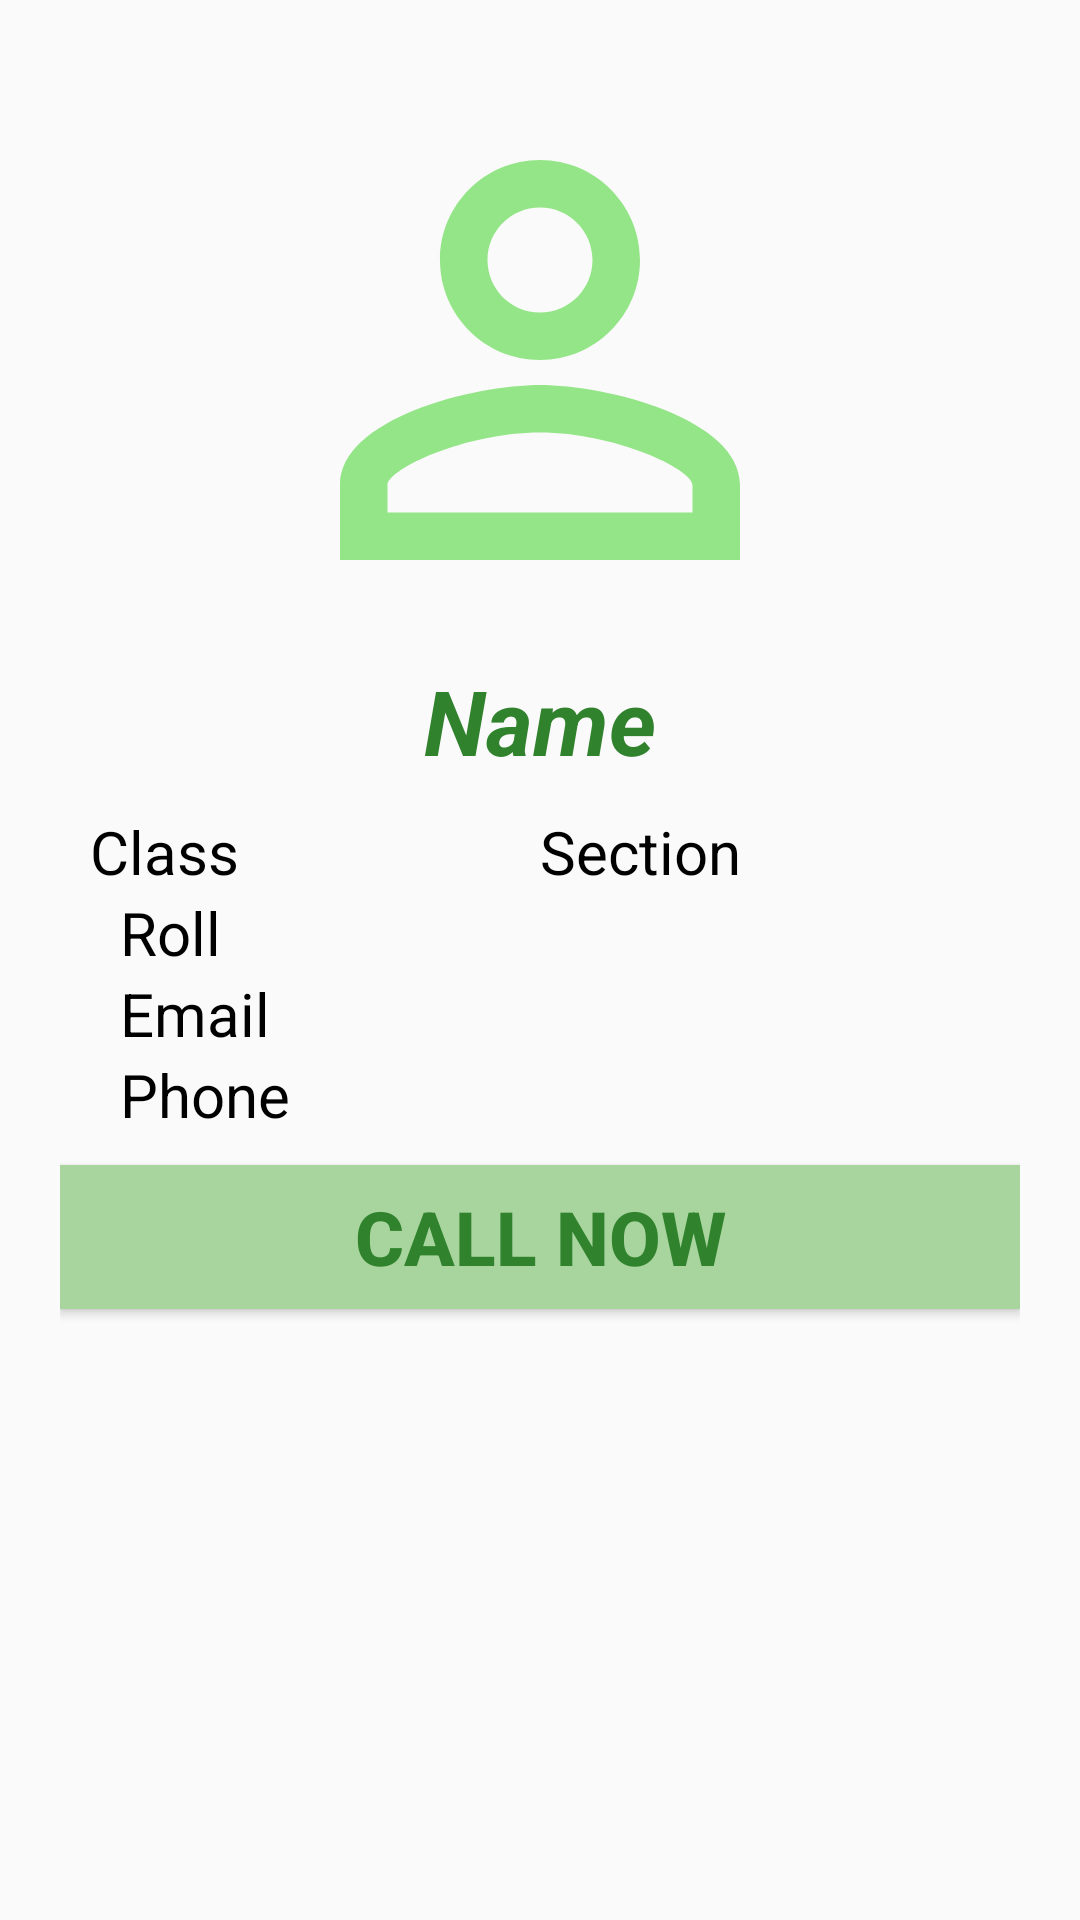

Here is an Android app screen rendered from its layout file. Give the layout XML and the strings, colors and styles it references.
<!-- AndroidManifest.xml: application theme AppTheme -->
<!-- res/layout/student_display_design.xml -->
<?xml version="1.0" encoding="utf-8"?>
<LinearLayout
    xmlns:android="http://schemas.android.com/apk/res/android" android:layout_width="match_parent"
    android:orientation="vertical"
    android:padding="20sp"
    android:layout_margin="20sp"
    android:layout_height="wrap_content">

    <ImageView
        android:layout_width="200sp"
        android:layout_height="200sp"
        android:layout_gravity="center"
        android:src="@drawable/person"
        android:id="@+id/studentPicDisplayID"/>

    <TextView
        android:layout_width="match_parent"
        android:layout_height="wrap_content"
        android:text="Name"
        android:gravity="center"
        android:layout_gravity="center"
        android:textColor="@color/primaryDarkColor"
        android:textSize="30sp"
        android:textStyle="bold|italic"
        android:id="@+id/studentNameDisplayID"/>

    <LinearLayout
        android:layout_width="match_parent"
        android:layout_height="wrap_content"
        android:layout_gravity="center"
        android:gravity="center"
        android:layout_marginTop="10sp"
        android:orientation="horizontal">
        <TextView
            android:layout_width="150sp"
            android:layout_height="wrap_content"
            android:text="Class"
            android:textSize="20sp"
            android:textColor="@color/primaryTextColor"
            android:id="@+id/studentClassDisplayID"/>
        <TextView
            android:layout_width="150sp"
            android:layout_height="wrap_content"
            android:text="Section"
            android:textColor="@color/primaryTextColor"
            android:textSize="20sp"
            android:id="@+id/studentSectionDisplayID"/>
    </LinearLayout>
    <TextView
        android:layout_width="150sp"
        android:layout_height="wrap_content"
        android:text="Roll"
        android:layout_marginLeft="20sp"
        android:textColor="@color/primaryTextColor"
        android:textSize="20sp"
        android:id="@+id/studentRollDisplayID"/>
    <TextView
        android:layout_width="match_parent"
        android:layout_height="wrap_content"
        android:text="Email"
        android:layout_marginLeft="20sp"
        android:textColor="@color/primaryTextColor"
        android:textSize="20sp"
        android:id="@+id/studentEmailDisplayID"/>
    <TextView
        android:layout_width="match_parent"
        android:layout_height="wrap_content"
        android:text="Phone"
        android:layout_marginLeft="20sp"
        android:textColor="@color/primaryTextColor"
        android:textSize="20sp"
        android:id="@+id/studentPhoneDisplayID"/>
    <Button
        android:layout_width="match_parent"
        android:layout_height="wrap_content"
        android:text="Call now"
        android:textSize="25sp"
        android:textStyle="bold"
        android:id="@+id/callStudentBTNid"
        android:textColor="@color/primaryDarkColor"
        android:background="@color/primaryLightColor"
        android:layout_marginTop="10sp"/>



</LinearLayout>
<!-- resources referenced by this layout -->
<resources>
  <color name="primaryDarkColor">#30822d</color>
  <color name="primaryLightColor">#A8D59E</color>
  <color name="primaryTextColor">#000000</color>
  <!-- drawable person (drawable) -->
  <vector android:height="24dp" android:tint="#94E587"
      android:viewportHeight="24.0" android:viewportWidth="24.0"
      android:width="24dp" xmlns:android="http://schemas.android.com/apk/res/android">
      <path android:fillColor="#FF000000" android:pathData="M12,5.9c1.16,0 2.1,0.94 2.1,2.1s-0.94,2.1 -2.1,2.1S9.9,9.16 9.9,8s0.94,-2.1 2.1,-2.1m0,9c2.97,0 6.1,1.46 6.1,2.1v1.1L5.9,18.1L5.9,17c0,-0.64 3.13,-2.1 6.1,-2.1M12,4C9.79,4 8,5.79 8,8s1.79,4 4,4 4,-1.79 4,-4 -1.79,-4 -4,-4zM12,13c-2.67,0 -8,1.34 -8,4v3h16v-3c0,-2.66 -5.33,-4 -8,-4z"/>
  </vector>
  <style name="AppTheme" parent="Theme.AppCompat.Light.NoActionBar">
          
          <item name="colorPrimary">@color/primaryColor</item>
          <item name="colorPrimaryDark">@color/primaryLightColor</item>
          <item name="colorAccent">@color/primaryDarkColor</item>
      </style>
  <color name="primaryColor">#62b259</color>
</resources>
